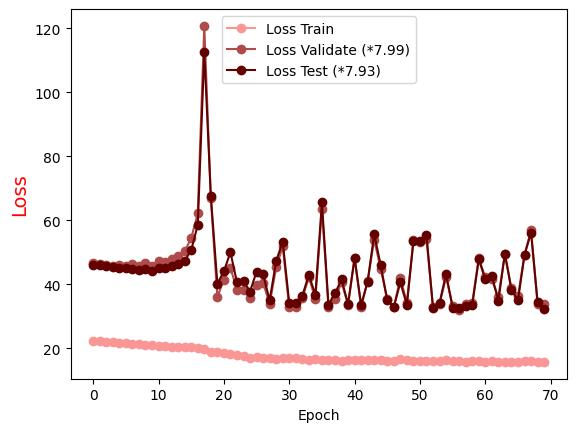

Source data for this figure (header and first rows):
Epoch, Loss Train, Loss Validate (*7.99), Loss Test (*7.93)
0.0, 22.36, 46.59, 46.11
1.0, 22.17, 46.5, 46.07
2.0, 22.05, 46.15, 45.71
3.0, 21.86, 45.71, 45.4
4.0, 21.76, 45.97, 45.25
5.0, 21.63, 45.7, 45.04
6.0, 21.48, 46.24, 44.86
7.0, 21.37, 45.69, 44.57
8.0, 21.22, 46.54, 44.8
9.0, 21.06, 45.61, 44.04
10.0, 20.88, 47.27, 45.19
11.0, 20.79, 47.05, 45.08
12.0, 20.6, 48, 45.67
13.0, 20.56, 48.85, 46.37
14.0, 20.37, 50.34, 47.34
15.0, 20.32, 54.45, 50.67
16.0, 20.04, 62.17, 58.59
17.0, 19.72, 120.7, 112.7
18.0, 19.04, 66.86, 67.61
19.0, 18.84, 36.08, 40.23
20.0, 18.54, 41.51, 44.1
21.0, 18.36, 45.19, 50.04
22.0, 17.99, 38.36, 40.66
23.0, 17.49, 38.31, 41.09
24.0, 17.15, 35.83, 37.78
25.0, 17.23, 39.78, 44.01
26.0, 17.07, 40.54, 43.1
27.0, 16.91, 33.9, 35.06
28.0, 16.85, 45.35, 47.28
29.0, 16.87, 51.84, 53.36
30.0, 17, 32.87, 34.13
31.0, 16.95, 32.98, 34.11
32.0, 16.74, 35.63, 36.47
33.0, 16.46, 42.37, 42.96
34.0, 16.61, 35.37, 36.73
35.0, 16.4, 63.66, 65.58
36.0, 16.42, 32.91, 33.69
37.0, 16.46, 35.56, 37.2
38.0, 16.2, 40.62, 41.57
39.0, 16.44, 33.68, 33.86
40.0, 16.4, 48.12, 48.34
41.0, 16.26, 32.98, 33.62
42.0, 16.36, 41.04, 40.89
43.0, 16.32, 53.94, 55.7
44.0, 16.52, 44.84, 45.94
45.0, 16.22, 35.33, 35.02
46.0, 15.96, 32.84, 32.95
47.0, 16.58, 41.94, 40.64
48.0, 16.42, 34.31, 33.59
49.0, 16.22, 53.71, 53.48
50.0, 16.04, 53.16, 53.64
51.0, 16.11, 54.26, 55.49
52.0, 16.16, 32.87, 32.6
53.0, 16.01, 33.97, 34.19
54.0, 16.24, 42.25, 43.26
55.0, 15.94, 33.38, 32.73
56.0, 15.97, 32.11, 32.5
57.0, 15.91, 33.9, 33.38
58.0, 15.94, 34.21, 33.52
59.0, 16.08, 48.26, 47.8
... 10 more rows
